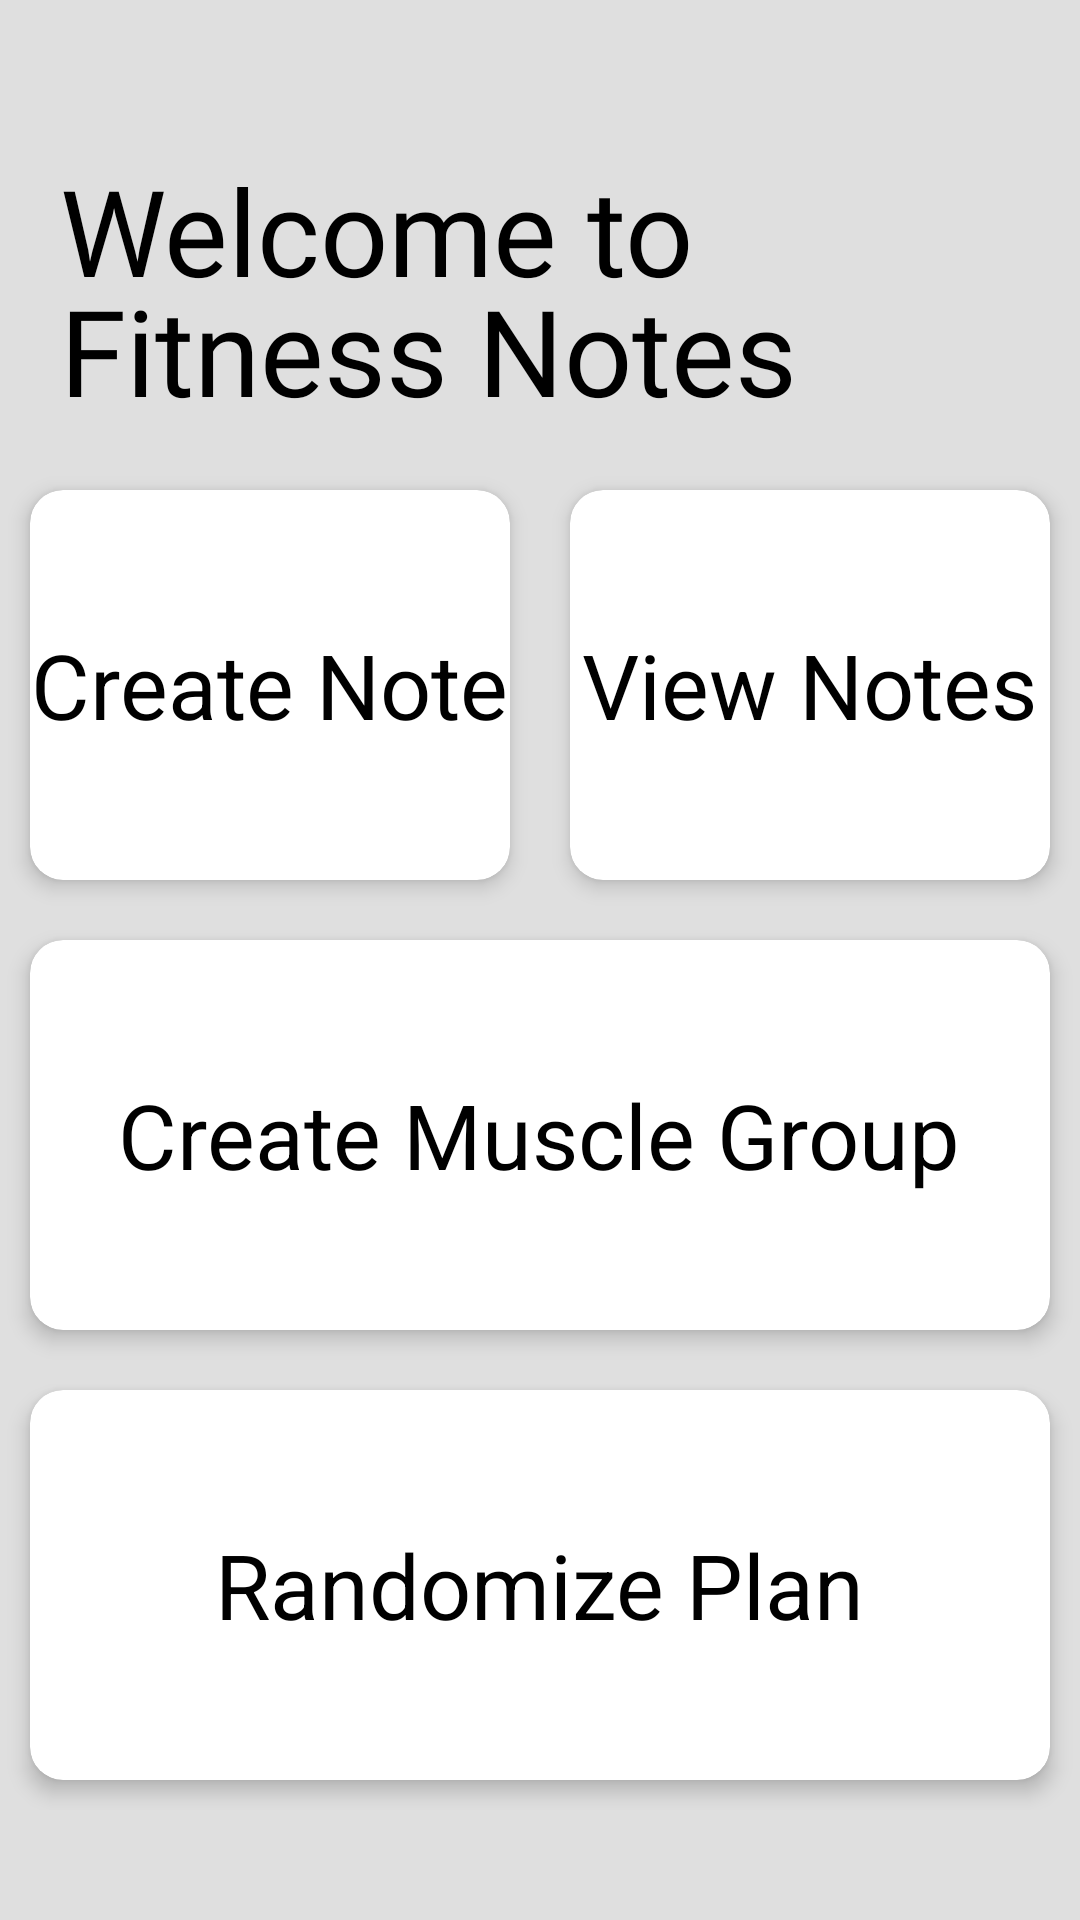

Android layout source for this screen:
<!-- AndroidManifest.xml: application theme Theme.FitnessNotes -->
<!-- res/layout/activity_dash_board.xml -->
<?xml version="1.0" encoding="utf-8"?>
<androidx.constraintlayout.widget.ConstraintLayout xmlns:android="http://schemas.android.com/apk/res/android"
    xmlns:app="http://schemas.android.com/apk/res-auto"
    xmlns:tools="http://schemas.android.com/tools"
    android:layout_width="match_parent"
    android:layout_height="match_parent"
    tools:context=".DashBoardActivity"
    android:background="#DFDFDF"
   >

    <TextView
        android:id="@+id/welecome_lbl"
        android:layout_width="wrap_content"
        android:layout_height="wrap_content"
        android:layout_marginStart="20dp"
        android:layout_marginLeft="20dp"
        android:layout_marginTop="50dp"
        android:fontFamily="@font/baloo"
        android:text="Welcome to"
        android:textSize="40sp"
        app:layout_constraintStart_toStartOf="parent"
        app:layout_constraintTop_toTopOf="parent"
        android:textColor="@color/black"/>

    <TextView
        android:id="@+id/textView"
        android:layout_width="wrap_content"
        android:layout_height="wrap_content"
        android:layout_marginTop="90dp"
        android:fontFamily="@font/baloo"
        android:text="Fitness Notes"
        android:textSize="40sp"
        app:layout_constraintStart_toStartOf="@+id/welecome_lbl"
        app:layout_constraintTop_toTopOf="parent"
        android:textColor="@color/black"/>

    <LinearLayout
        android:id="@+id/layout1"
        android:layout_width="match_parent"
        android:layout_height="150dp"
        android:layout_marginTop="10dp"
        android:orientation="horizontal"
        android:weightSum="2"
        app:layout_constraintTop_toBottomOf="@+id/textView"
        tools:layout_editor_absoluteX="-16dp"
        >

        <androidx.cardview.widget.CardView
            android:id="@+id/start_create_note"
            android:layout_width="match_parent"
            android:layout_height="match_parent"
            android:layout_margin="10dp"
            android:layout_weight="1"
            android:fadingEdgeLength="3dp"
            app:cardElevation="4dp"
            app:cardMaxElevation="4dp"
            android:foreground="?android:attr/selectableItemBackground"
            android:clickable="true"
            android:focusable="true"
            android:onClick="onCreateNote"
            app:cardCornerRadius="11dp"
            >

            <TextView
                android:id="@+id/create_note_labl"
                android:layout_width="wrap_content"
                android:layout_height="wrap_content"
                android:layout_gravity="center_horizontal|center_vertical"
                android:fontFamily="sans-serif"
                android:onClick="onCreateNote"
                android:text="Create Note"
                android:textSize="30sp"
                android:textColor="@color/black"/>
        </androidx.cardview.widget.CardView>

        <androidx.cardview.widget.CardView
            android:id="@+id/start_view_notes"
            android:layout_width="match_parent"
            android:layout_height="match_parent"
            android:layout_margin="10dp"
            android:layout_weight="1"
            android:fadingEdgeLength="3dp"
            app:cardElevation="4dp"
            app:cardMaxElevation="4dp"
            android:foreground="?android:attr/selectableItemBackground"
            android:clickable="true"
            android:focusable="true"
            android:onClick="onViewNotes"
            app:cardCornerRadius="11dp">

            <TextView
                android:id="@+id/view_notes_labl"
                android:layout_width="wrap_content"
                android:layout_height="wrap_content"
                android:layout_gravity="center_horizontal|center_vertical"
                android:fontFamily="sans-serif"
                android:text="View Notes"
                android:textSize="30sp"
                android:textColor="@color/black"/>
        </androidx.cardview.widget.CardView>
    </LinearLayout>


    <LinearLayout
        android:id="@+id/new_muscle_group_layout"
        android:layout_width="match_parent"
        android:layout_height="150dp"
        android:layout_marginTop="0dp"
        android:orientation="horizontal"
        android:weightSum="2"
        app:layout_constraintTop_toBottomOf="@+id/layout1"
        tools:layout_editor_absoluteX="0dp">

        <androidx.cardview.widget.CardView
            android:id="@+id/start_new_muscle_group"
            android:layout_width="match_parent"
            android:layout_height="match_parent"
            android:layout_margin="10dp"
            android:layout_weight="1"
            android:fadingEdgeLength="3dp"
            app:cardElevation="4dp"
            app:cardMaxElevation="4dp"
            android:foreground="?android:attr/selectableItemBackground"
            android:clickable="true"
            android:focusable="true"
            android:onClick="onAddMuscleGroup"
            app:cardCornerRadius="11dp"
            android:padding="10dp">

            <TextView
                android:id="@+id/add_muscle_group"
                android:layout_width="wrap_content"
                android:layout_height="wrap_content"
                android:layout_gravity="center_horizontal|center_vertical"
                android:fontFamily="sans-serif"
                android:text="Create Muscle Group"
                android:textSize="30sp"
                android:textColor="@color/black"/>
        </androidx.cardview.widget.CardView>

    </LinearLayout>


    <LinearLayout
        android:layout_width="match_parent"
        android:layout_height="150dp"
        android:layout_marginTop="0dp"
        android:orientation="horizontal"
        android:weightSum="2"
        app:layout_constraintTop_toBottomOf="@+id/new_muscle_group_layout"
        tools:layout_editor_absoluteX="0dp">

        <androidx.cardview.widget.CardView
            android:id="@+id/start_randomize"
            android:layout_width="match_parent"
            android:layout_height="match_parent"
            android:layout_margin="10dp"
            android:layout_weight="1"
            android:fadingEdgeLength="3dp"
            app:cardElevation="4dp"
            app:cardMaxElevation="4dp"
            android:foreground="?android:attr/selectableItemBackground"
            android:clickable="true"
            android:focusable="true"
            android:onClick="onStartRandomize"
            app:cardCornerRadius="11dp"
            android:padding="10dp">

            <TextView
                android:id="@+id/randomize_plan_labl"
                android:layout_width="wrap_content"
                android:layout_height="wrap_content"
                android:layout_gravity="center_horizontal|center_vertical"
                android:fontFamily="sans-serif"
                android:text="Randomize Plan"
                android:textSize="30sp"
                android:textColor="@color/black"/>
        </androidx.cardview.widget.CardView>

    </LinearLayout>


</androidx.constraintlayout.widget.ConstraintLayout>
<!-- resources referenced by this layout -->
<resources>
  <color name="black">#FF000000</color>
  <style name="Theme.FitnessNotes" parent="Theme.MaterialComponents.DayNight.DarkActionBar">
          
          <item name="colorPrimary">@color/purple_500</item>
          <item name="colorPrimaryVariant">@color/purple_700</item>
          <item name="colorOnPrimary">@color/white</item>
          
          <item name="colorSecondary">@color/teal_200</item>
          <item name="colorSecondaryVariant">@color/teal_700</item>
          <item name="colorOnSecondary">@color/black</item>
          
          <item name="android:statusBarColor" tools:targetApi="l">?attr/colorPrimaryVariant</item>
          
      </style>
  <color name="purple_500">#FF6200EE</color>
  <color name="purple_700">#FF3700B3</color>
  <color name="white">#FFFFFFFF</color>
  <color name="teal_200">#FF03DAC5</color>
  <color name="teal_700">#FF018786</color>
</resources>
